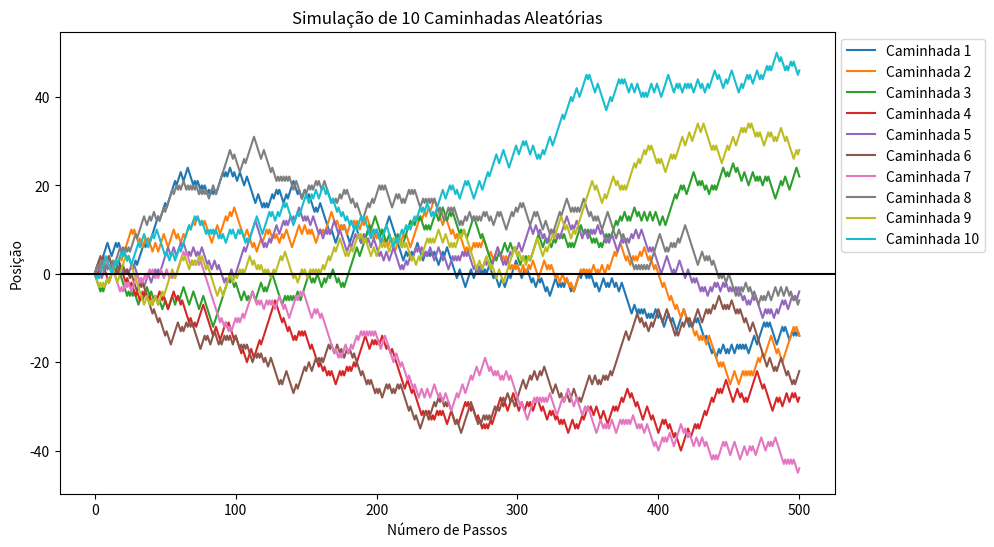

Python code for this plot:
#questão 3 - letra a
import numpy as np
import matplotlib.pyplot as plt
# Criando a função para caminhada aleatoria
def caminhada_aleatoria(passos):
    posicao_atual = 0
    posicoes = [posicao_atual]
    #Criando os valores que ele pode assumir, com a mesma probabilidade
    for _ in range(passos):
        direcao = np.random.choice([-1, 1])  # -1 para esquerda, 1 para direita
        posicao_atual += direcao
        posicoes.append(posicao_atual)

    return posicoes

# Número total de passos em cada caminhada aleatória
total_passos = 500

# Número de caminhadas aleatórias
num_caminhadas = 10

# Simulação das caminhadas aleatórias
for i in range(num_caminhadas):
    caminhada = caminhada_aleatoria(total_passos)
    plt.plot(caminhada, label=f'Caminhada {i+1}')

# Adicionando linha horizontal no ponto y = 0
plt.axhline(0, color='black', linewidth=1.5)

plt.title(f'Simulação de {num_caminhadas} Caminhadas Aleatórias')
plt.xlabel('Número de Passos')
plt.ylabel('Posição')
plt.legend(loc='upper left', bbox_to_anchor=(1, 1))  # Alterando a posição da legenda fora do gráfico
plt.gcf().set_size_inches(10, 6)
plt.show()